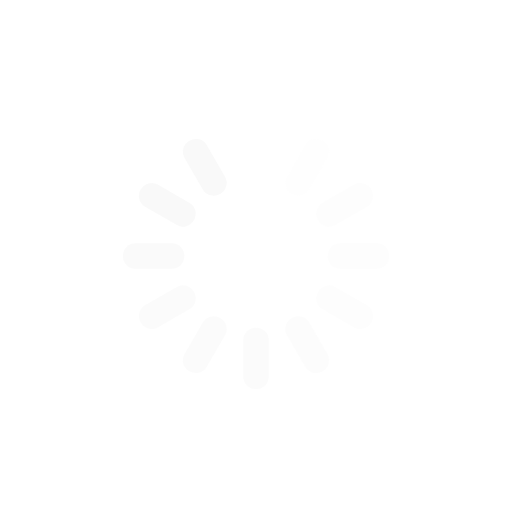
t = 0.00 s
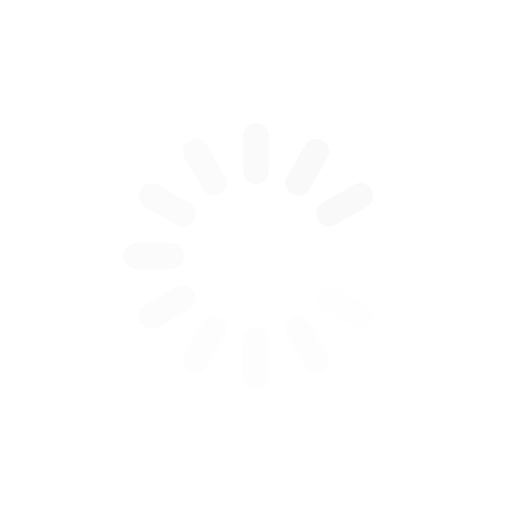
t = 0.25 s
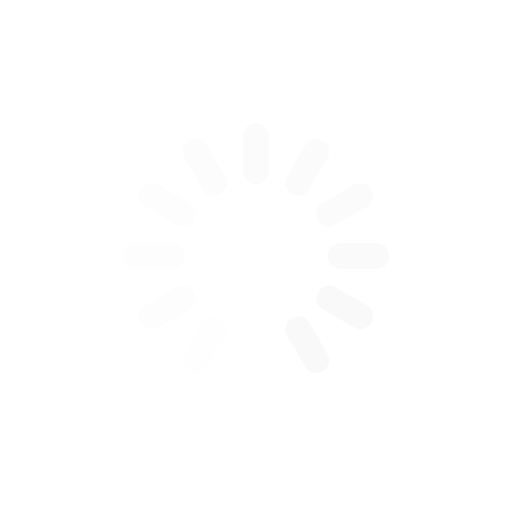
t = 0.50 s
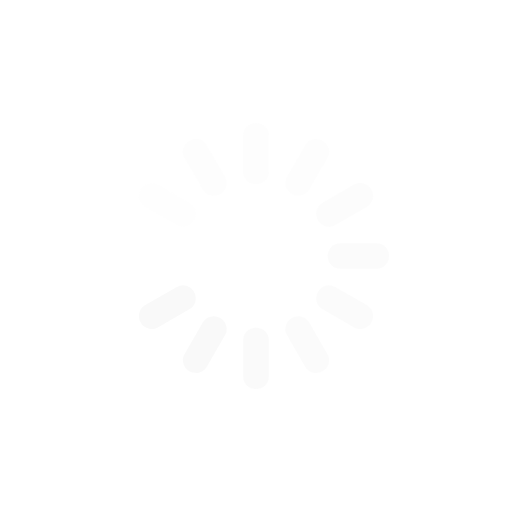
t = 0.75 s

The animated SVG that drew these frames (rendered in a browser with its animation timeline set to each time). Animation: 12 SMIL elements (animate=12); one cycle of 1.00 s, repeats indefinitely.

<svg class="lds-spinner" width="200px"  height="200px"  xmlns="http://www.w3.org/2000/svg" xmlns:xlink="http://www.w3.org/1999/xlink" viewBox="0 0 100 100" preserveAspectRatio="xMidYMid" style="background: none;"><g transform="rotate(0 50 50)">
  <rect x="47.5" y="24" rx="4.75" ry="2.4" width="5" height="12" fill="#f9f9f9">
    <animate attributeName="opacity" values="1;0" keyTimes="0;1" dur="1s" begin="-0.9166666666666666s" repeatCount="indefinite"></animate>
  </rect>
</g><g transform="rotate(30 50 50)">
  <rect x="47.5" y="24" rx="4.75" ry="2.4" width="5" height="12" fill="#f9f9f9">
    <animate attributeName="opacity" values="1;0" keyTimes="0;1" dur="1s" begin="-0.8333333333333334s" repeatCount="indefinite"></animate>
  </rect>
</g><g transform="rotate(60 50 50)">
  <rect x="47.5" y="24" rx="4.75" ry="2.4" width="5" height="12" fill="#f9f9f9">
    <animate attributeName="opacity" values="1;0" keyTimes="0;1" dur="1s" begin="-0.75s" repeatCount="indefinite"></animate>
  </rect>
</g><g transform="rotate(90 50 50)">
  <rect x="47.5" y="24" rx="4.75" ry="2.4" width="5" height="12" fill="#f9f9f9">
    <animate attributeName="opacity" values="1;0" keyTimes="0;1" dur="1s" begin="-0.6666666666666666s" repeatCount="indefinite"></animate>
  </rect>
</g><g transform="rotate(120 50 50)">
  <rect x="47.5" y="24" rx="4.75" ry="2.4" width="5" height="12" fill="#f9f9f9">
    <animate attributeName="opacity" values="1;0" keyTimes="0;1" dur="1s" begin="-0.5833333333333334s" repeatCount="indefinite"></animate>
  </rect>
</g><g transform="rotate(150 50 50)">
  <rect x="47.5" y="24" rx="4.75" ry="2.4" width="5" height="12" fill="#f9f9f9">
    <animate attributeName="opacity" values="1;0" keyTimes="0;1" dur="1s" begin="-0.5s" repeatCount="indefinite"></animate>
  </rect>
</g><g transform="rotate(180 50 50)">
  <rect x="47.5" y="24" rx="4.75" ry="2.4" width="5" height="12" fill="#f9f9f9">
    <animate attributeName="opacity" values="1;0" keyTimes="0;1" dur="1s" begin="-0.4166666666666667s" repeatCount="indefinite"></animate>
  </rect>
</g><g transform="rotate(210 50 50)">
  <rect x="47.5" y="24" rx="4.75" ry="2.4" width="5" height="12" fill="#f9f9f9">
    <animate attributeName="opacity" values="1;0" keyTimes="0;1" dur="1s" begin="-0.3333333333333333s" repeatCount="indefinite"></animate>
  </rect>
</g><g transform="rotate(240 50 50)">
  <rect x="47.5" y="24" rx="4.75" ry="2.4" width="5" height="12" fill="#f9f9f9">
    <animate attributeName="opacity" values="1;0" keyTimes="0;1" dur="1s" begin="-0.25s" repeatCount="indefinite"></animate>
  </rect>
</g><g transform="rotate(270 50 50)">
  <rect x="47.5" y="24" rx="4.75" ry="2.4" width="5" height="12" fill="#f9f9f9">
    <animate attributeName="opacity" values="1;0" keyTimes="0;1" dur="1s" begin="-0.16666666666666666s" repeatCount="indefinite"></animate>
  </rect>
</g><g transform="rotate(300 50 50)">
  <rect x="47.5" y="24" rx="4.75" ry="2.4" width="5" height="12" fill="#f9f9f9">
    <animate attributeName="opacity" values="1;0" keyTimes="0;1" dur="1s" begin="-0.08333333333333333s" repeatCount="indefinite"></animate>
  </rect>
</g><g transform="rotate(330 50 50)">
  <rect x="47.5" y="24" rx="4.75" ry="2.4" width="5" height="12" fill="#f9f9f9">
    <animate attributeName="opacity" values="1;0" keyTimes="0;1" dur="1s" begin="0s" repeatCount="indefinite"></animate>
  </rect>
</g></svg>